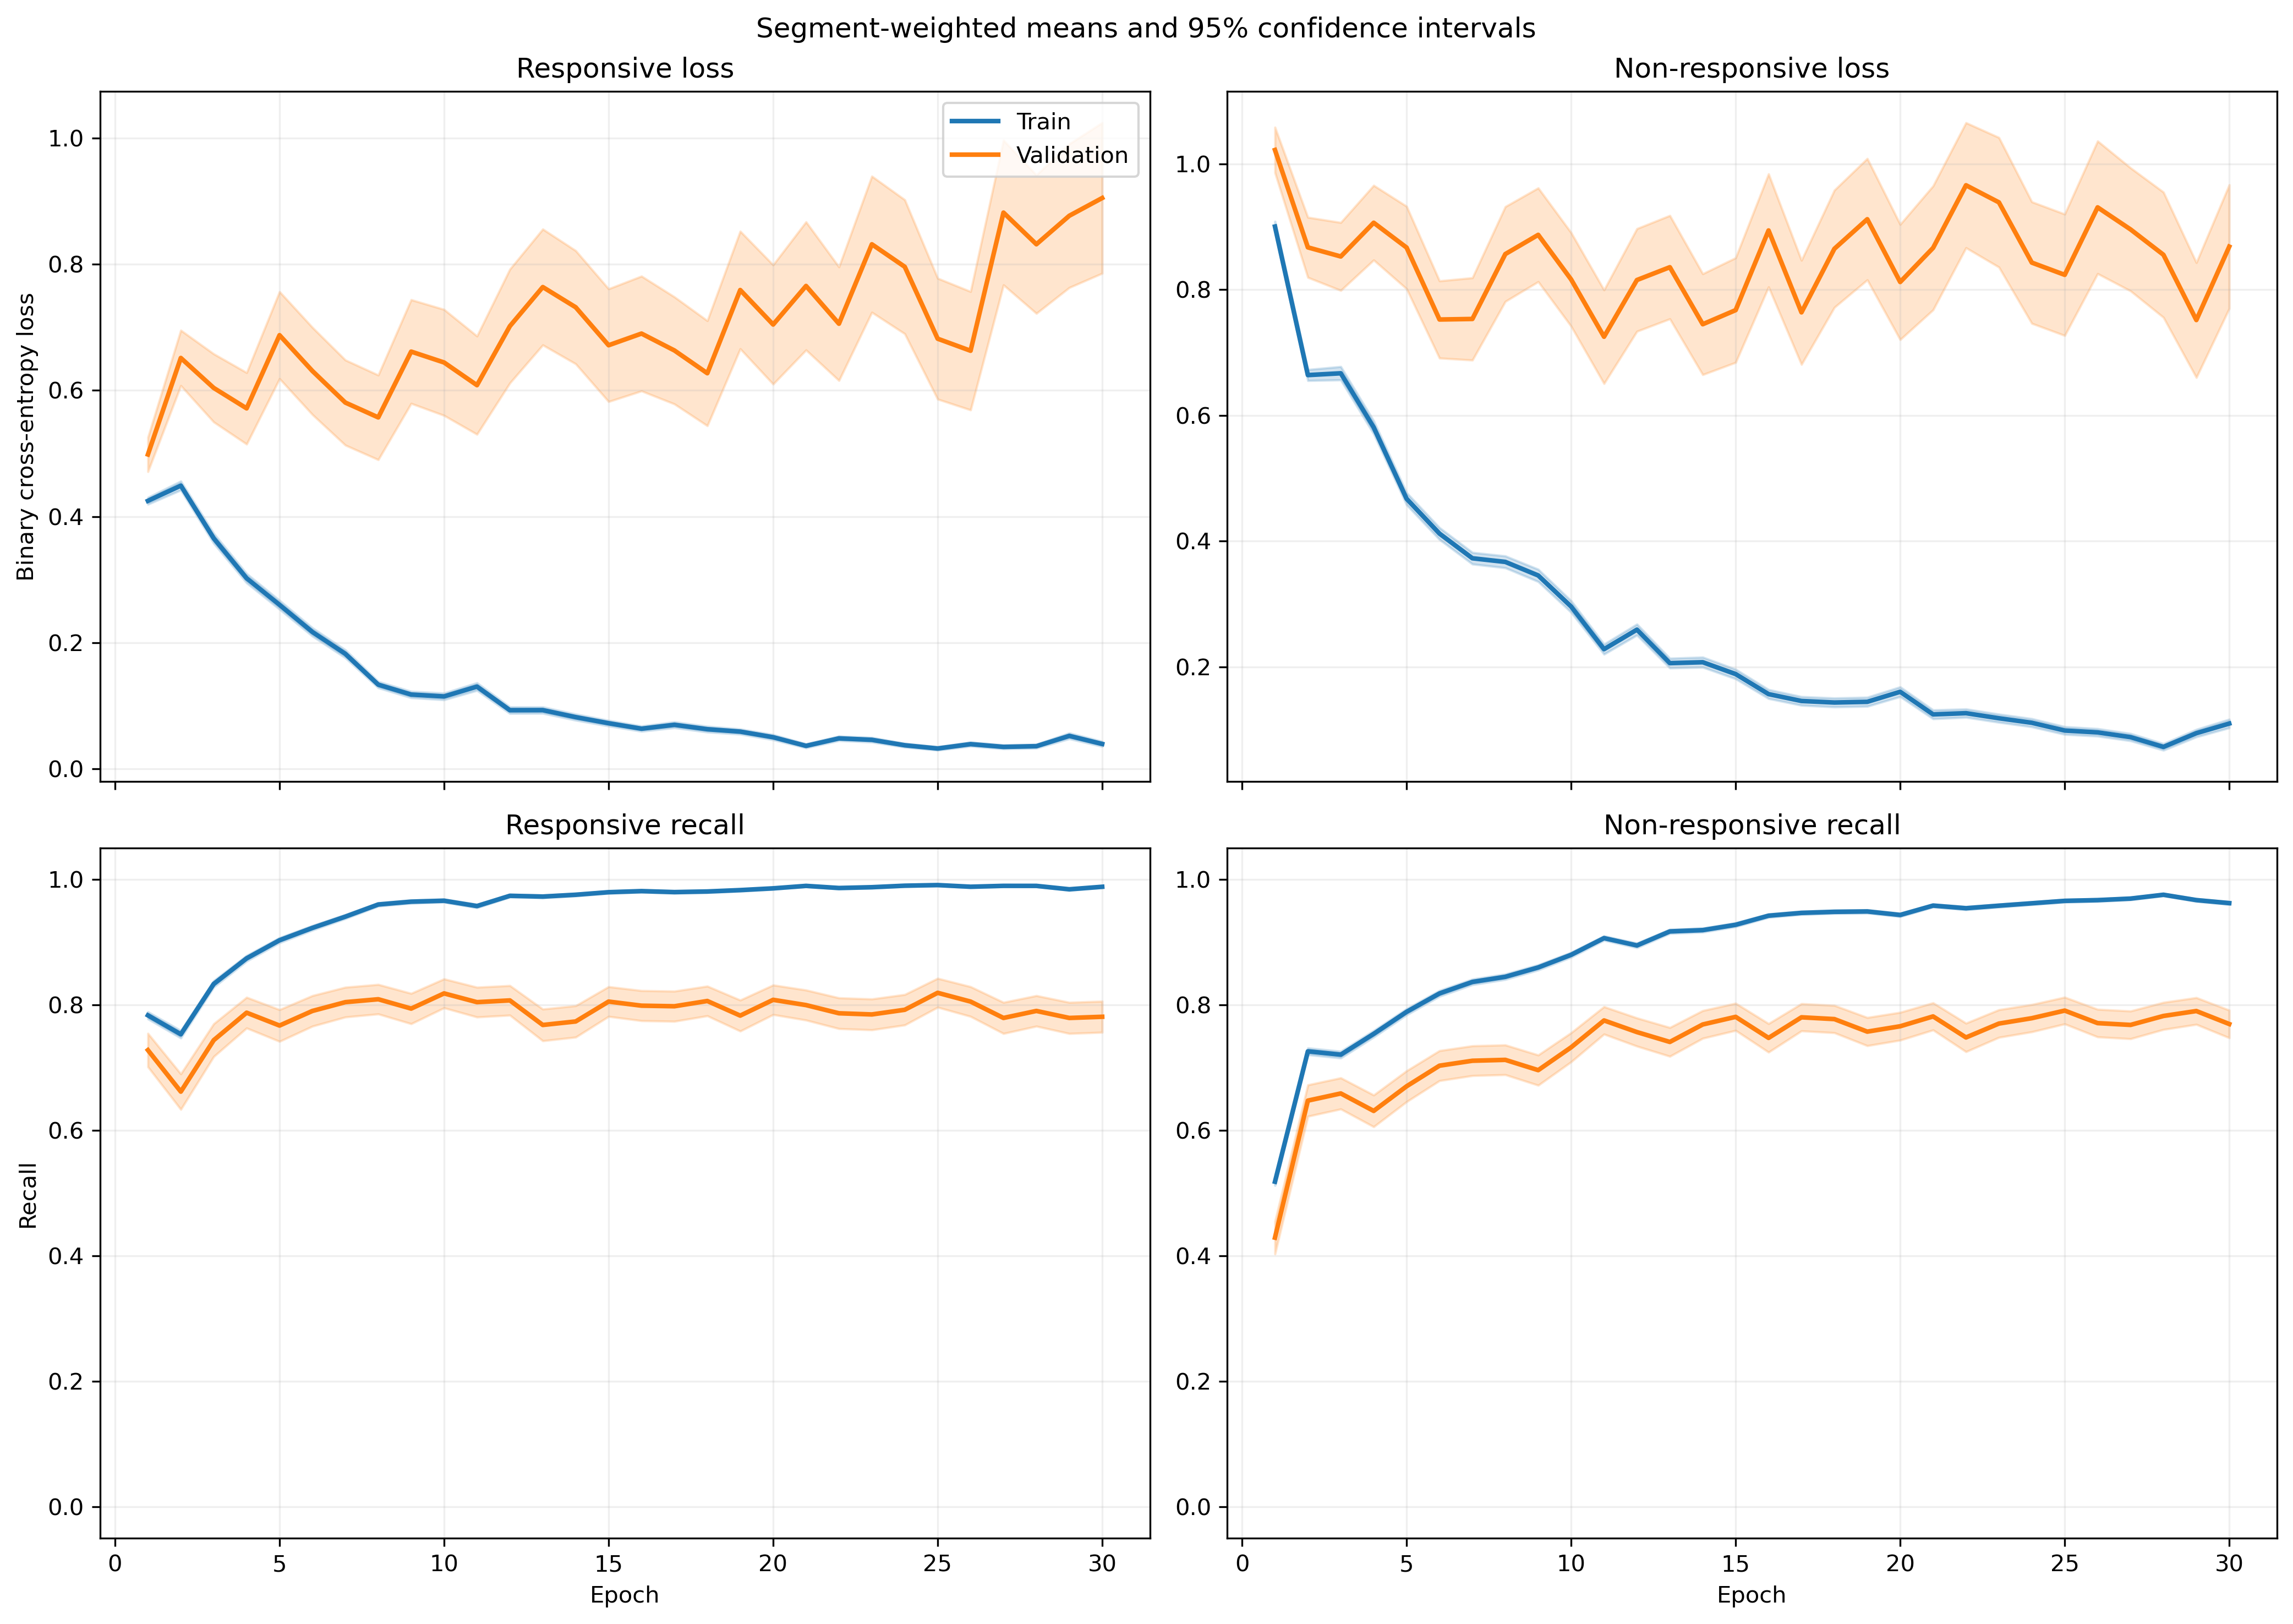

The file beside this chart, header and first rows:
fold, epoch, split, r_loss, r_loss_count, r_loss_sum, r_loss_sum_sq, r_recall, r_recall_count, r_recall_sum, r_recall_sum_sq, nr_loss, nr_loss_count, nr_loss_sum, nr_loss_sum_sq, nr_recall, nr_recall_count, nr_recall_sum, nr_recall_sum_sq
1, 1, train, 0.3888, 1063, 413.3, 327.6, 0.8071, 1063, 858.0, 858.0, 0.9472, 1401, 1327, 1985, 0.5004, 1401, 701.0, 701.0
1, 1, validation, 0.08956, 10, 0.8956, 0.1012, 1.0, 10, 10.0, 10.0, , 0, 0.0, 0.0, , 0, 0.0, 0.0
1, 2, train, 0.4303, 1063, 457.4, 448.4, 0.7554, 1063, 803.0, 803.0, 0.6854, 1401, 960.2, 1351, 0.7123, 1401, 998.0, 998.0
1, 2, validation, 0.1296, 10, 1.296, 0.2789, 1.0, 10, 10.0, 10.0, , 0, 0.0, 0.0, , 0, 0.0, 0.0
1, 3, train, 0.2978, 1063, 316.5, 294.6, 0.8758, 1063, 931.0, 931.0, 0.7449, 1401, 1044, 1671, 0.6624, 1401, 928.0, 928.0
1, 3, validation, 0.1055, 10, 1.055, 0.1428, 1.0, 10, 10.0, 10.0, , 0, 0.0, 0.0, , 0, 0.0, 0.0
1, 4, train, 0.3319, 1063, 352.8, 597.1, 0.8645, 1063, 919.0, 919.0, 0.5754, 1401, 806.1, 1758, 0.7723, 1401, 1082, 1082
1, 4, validation, 0.04081, 10, 0.4081, 0.02147, 1.0, 10, 10.0, 10.0, , 0, 0.0, 0.0, , 0, 0.0, 0.0
1, 5, train, 0.2699, 1063, 286.9, 280.2, 0.8956, 1063, 952.0, 952.0, 0.425, 1401, 595.4, 849.7, 0.7944, 1401, 1113, 1113
1, 5, validation, 0.08186, 10, 0.8186, 0.1072, 1.0, 10, 10.0, 10.0, , 0, 0.0, 0.0, , 0, 0.0, 0.0
1, 6, train, 0.1743, 1063, 185.3, 160.3, 0.9454, 1063, 1005, 1005, 0.3999, 1401, 560.2, 970.4, 0.8166, 1401, 1144, 1144
1, 6, validation, 0.04579, 10, 0.4579, 0.02923, 1.0, 10, 10.0, 10.0, , 0, 0.0, 0.0, , 0, 0.0, 0.0
1, 7, train, 0.264, 1063, 280.7, 633.9, 0.9153, 1063, 973.0, 973.0, 0.2747, 1401, 384.9, 845.6, 0.8822, 1401, 1236, 1236
1, 7, validation, 0.02108, 10, 0.2108, 0.006319, 1.0, 10, 10.0, 10.0, , 0, 0.0, 0.0, , 0, 0.0, 0.0
1, 8, train, 0.1454, 1063, 154.6, 104, 0.9577, 1063, 1018, 1018, 0.432, 1401, 605.2, 944.8, 0.8059, 1401, 1129, 1129
1, 8, validation, 0.0348, 10, 0.348, 0.01981, 1.0, 10, 10.0, 10.0, , 0, 0.0, 0.0, , 0, 0.0, 0.0
1, 9, train, 0.2108, 1063, 224.1, 414.9, 0.9247, 1063, 983.0, 983.0, 0.1813, 1401, 254, 493.1, 0.9258, 1401, 1297, 1297
1, 9, validation, 0.01717, 10, 0.1717, 0.00478, 1.0, 10, 10.0, 10.0, , 0, 0.0, 0.0, , 0, 0.0, 0.0
1, 10, train, 0.1279, 1063, 135.9, 204.3, 0.9605, 1063, 1021, 1021, 0.2289, 1401, 320.7, 706.4, 0.9108, 1401, 1276, 1276
1, 10, validation, 0.03119, 10, 0.3119, 0.01798, 1.0, 10, 10.0, 10.0, , 0, 0.0, 0.0, , 0, 0.0, 0.0
1, 11, train, 0.1293, 1063, 137.4, 266.1, 0.9548, 1063, 1015, 1015, 0.1732, 1401, 242.7, 559.9, 0.9322, 1401, 1306, 1306
1, 11, validation, 0.01677, 10, 0.1677, 0.005845, 1.0, 10, 10.0, 10.0, , 0, 0.0, 0.0, , 0, 0.0, 0.0
1, 12, train, 0.08172, 1063, 86.86, 125.6, 0.9774, 1063, 1039, 1039, 0.229, 1401, 320.9, 727, 0.9122, 1401, 1278, 1278
1, 12, validation, 0.07662, 10, 0.7662, 0.09295, 1.0, 10, 10.0, 10.0, , 0, 0.0, 0.0, , 0, 0.0, 0.0
1, 13, train, 0.06672, 1063, 70.93, 109.7, 0.9831, 1063, 1045, 1045, 0.2007, 1401, 281.2, 600.3, 0.9179, 1401, 1286, 1286
1, 13, validation, 0.01436, 10, 0.1436, 0.003626, 1.0, 10, 10.0, 10.0, , 0, 0.0, 0.0, , 0, 0.0, 0.0
1, 14, train, 0.04577, 1063, 48.65, 52.7, 0.9859, 1063, 1048, 1048, 0.2268, 1401, 317.7, 819.6, 0.9201, 1401, 1289, 1289
1, 14, validation, 0.01054, 10, 0.1054, 0.002022, 1.0, 10, 10.0, 10.0, , 0, 0.0, 0.0, , 0, 0.0, 0.0
1, 15, train, 0.06695, 1063, 71.17, 89.33, 0.9755, 1063, 1037, 1037, 0.1706, 1401, 239.1, 576.3, 0.9408, 1401, 1318, 1318
1, 15, validation, 0.01199, 10, 0.1199, 0.002521, 1.0, 10, 10.0, 10.0, , 0, 0.0, 0.0, , 0, 0.0, 0.0
1, 16, train, 0.1273, 1063, 135.3, 328.6, 0.9595, 1063, 1020, 1020, 0.1002, 1401, 140.4, 345.1, 0.96, 1401, 1345, 1345
1, 16, validation, 0.02621, 10, 0.2621, 0.01875, 1.0, 10, 10.0, 10.0, , 0, 0.0, 0.0, , 0, 0.0, 0.0
1, 17, train, 0.03971, 1063, 42.21, 56.82, 0.9915, 1063, 1054, 1054, 0.1513, 1401, 212, 430.1, 0.9393, 1401, 1316, 1316
1, 17, validation, 0.01525, 10, 0.1525, 0.004074, 1.0, 10, 10.0, 10.0, , 0, 0.0, 0.0, , 0, 0.0, 0.0
1, 18, train, 0.07363, 1063, 78.27, 204, 0.9774, 1063, 1039, 1039, 0.09639, 1401, 135, 333.2, 0.9657, 1401, 1353, 1353
1, 18, validation, 0.004782, 10, 0.04782, 0.000333, 1.0, 10, 10.0, 10.0, , 0, 0.0, 0.0, , 0, 0.0, 0.0
1, 19, train, 0.0422, 1063, 44.86, 93.17, 0.9887, 1063, 1051, 1051, 0.1218, 1401, 170.7, 515.6, 0.9615, 1401, 1347, 1347
1, 19, validation, 0.01392, 10, 0.1392, 0.005015, 1.0, 10, 10.0, 10.0, , 0, 0.0, 0.0, , 0, 0.0, 0.0
1, 20, train, 0.1522, 1063, 161.8, 507.2, 0.9548, 1063, 1015, 1015, 0.06893, 1401, 96.57, 254.1, 0.9786, 1401, 1371, 1371
1, 20, validation, 0.01158, 10, 0.1158, 0.003553, 1.0, 10, 10.0, 10.0, , 0, 0.0, 0.0, , 0, 0.0, 0.0
1, 21, train, 0.03091, 1063, 32.85, 35.43, 0.9906, 1063, 1053, 1053, 0.1043, 1401, 146.2, 375.5, 0.9643, 1401, 1351, 1351
1, 21, validation, 0.02561, 10, 0.2561, 0.01421, 1.0, 10, 10.0, 10.0, , 0, 0.0, 0.0, , 0, 0.0, 0.0
1, 22, train, 0.06707, 1063, 71.29, 84.72, 0.9802, 1063, 1042, 1042, 0.09894, 1401, 138.6, 257.6, 0.9572, 1401, 1341, 1341
1, 22, validation, 0.01192, 10, 0.1192, 0.003246, 1.0, 10, 10.0, 10.0, , 0, 0.0, 0.0, , 0, 0.0, 0.0
1, 23, train, 0.02595, 1063, 27.59, 21.27, 0.9981, 1063, 1061, 1061, 0.1794, 1401, 251.4, 643.9, 0.9343, 1401, 1309, 1309
1, 23, validation, 0.004787, 10, 0.04787, 0.0004397, 1.0, 10, 10.0, 10.0, , 0, 0.0, 0.0, , 0, 0.0, 0.0
1, 24, train, 0.03939, 1063, 41.87, 68.9, 0.9897, 1063, 1052, 1052, 0.1012, 1401, 141.7, 387.3, 0.965, 1401, 1352, 1352
1, 24, validation, 0.002746, 10, 0.02746, 0.0001358, 1.0, 10, 10.0, 10.0, , 0, 0.0, 0.0, , 0, 0.0, 0.0
1, 25, train, 0.02467, 1063, 26.22, 53.18, 0.9934, 1063, 1056, 1056, 0.09919, 1401, 139, 352.5, 0.9643, 1401, 1351, 1351
1, 25, validation, 0.003903, 10, 0.03903, 0.0002371, 1.0, 10, 10.0, 10.0, , 0, 0.0, 0.0, , 0, 0.0, 0.0
1, 26, train, 0.04739, 1063, 50.37, 56.79, 0.9821, 1063, 1044, 1044, 0.07453, 1401, 104.4, 198.9, 0.9722, 1401, 1362, 1362
1, 26, validation, 0.004348, 10, 0.04348, 0.0003579, 1.0, 10, 10.0, 10.0, , 0, 0.0, 0.0, , 0, 0.0, 0.0
1, 27, train, 0.0173, 1063, 18.39, 13.96, 0.9944, 1063, 1057, 1057, 0.09981, 1401, 139.8, 371, 0.9672, 1401, 1355, 1355
1, 27, validation, 0.001402, 10, 0.01402, 2.404975748504512e-05, 1.0, 10, 10.0, 10.0, , 0, 0.0, 0.0, , 0, 0.0, 0.0
1, 28, train, 0.03932, 1063, 41.79, 66.62, 0.9849, 1063, 1047, 1047, 0.05611, 1401, 78.61, 258.2, 0.9836, 1401, 1378, 1378
1, 28, validation, 0.002897, 10, 0.02897, 0.0001358, 1.0, 10, 10.0, 10.0, , 0, 0.0, 0.0, , 0, 0.0, 0.0
1, 29, train, 0.0201, 1063, 21.36, 13.55, 0.9934, 1063, 1056, 1056, 0.07055, 1401, 98.84, 231.2, 0.975, 1401, 1366, 1366
1, 29, validation, 0.001304, 10, 0.01304, 2.8473153406594065e-05, 1.0, 10, 10.0, 10.0, , 0, 0.0, 0.0, , 0, 0.0, 0.0
1, 30, train, 0.0597, 1063, 63.47, 184.1, 0.9821, 1063, 1044, 1044, 0.08542, 1401, 119.7, 287.3, 0.9629, 1401, 1349, 1349
1, 30, validation, 0.001126, 10, 0.01126, 2.071624726340815e-05, 1.0, 10, 10.0, 10.0, , 0, 0.0, 0.0, , 0, 0.0, 0.0
... 1,140 more rows
